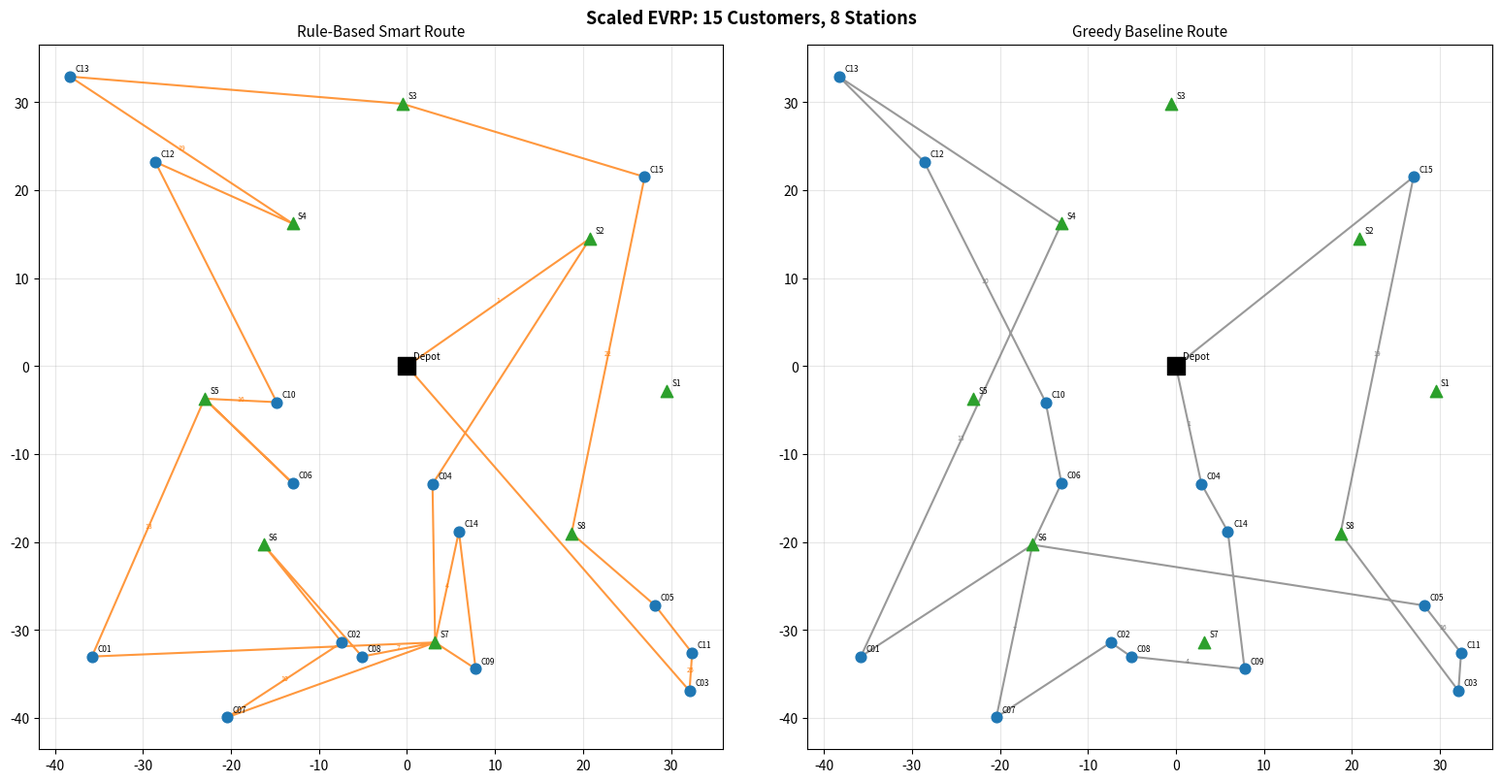
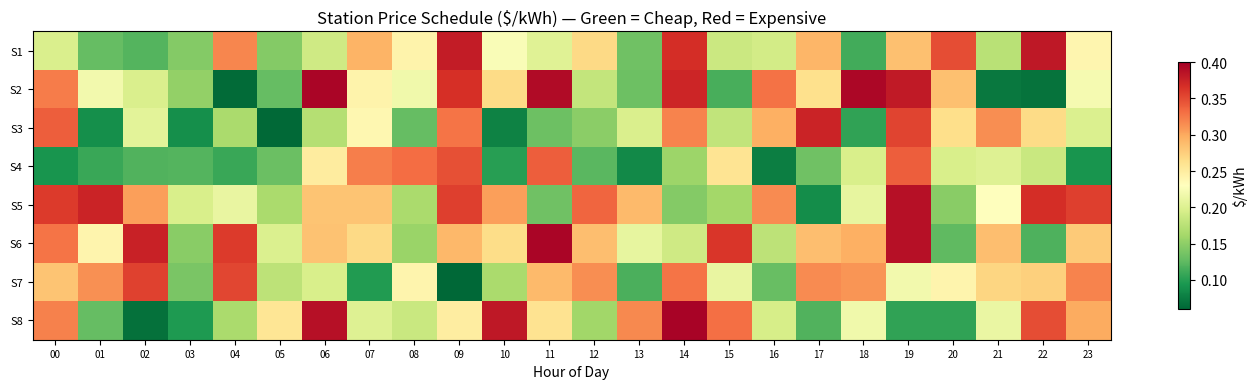

Source code (Python) for these figures, in order:
"""
Scaled EVRP Simulation
======================
A larger scenario (15 customers, 8 charging stations) where brute force is
impossible (~10^17 candidate paths).  Only the rule-based smart solver and
the greedy baseline run here — the brute-force optimal is not computable,
so we compare the two heuristics head-to-head.

Run:  python3 evrp_scaled_simulation.py
"""

import math
import random
import time
from dataclasses import dataclass, field

# ---------------------------------------------------------------------------
# 1. WORLD DEFINITION — randomly generated, seeded for reproducibility
# ---------------------------------------------------------------------------

@dataclass
class Node:
    name: str
    x: float
    y: float
    kind: str  # 'depot' | 'customer' | 'station'


def _generate_world(seed=123, num_customers=15, num_stations=8, grid_size=40.0):
    rng = random.Random(seed)
    depot = Node("Depot", 0.0, 0.0, "depot")
    customers = []
    for i in range(num_customers):
        x = rng.uniform(-grid_size, grid_size)
        y = rng.uniform(-grid_size, grid_size)
        customers.append(Node(f"C{i+1:02d}", round(x, 1), round(y, 1), "customer"))
    stations = []
    for i in range(num_stations):
        angle = 2 * math.pi * i / num_stations + rng.uniform(-0.3, 0.3)
        r = rng.uniform(grid_size * 0.3, grid_size * 0.85)
        x = r * math.cos(angle)
        y = r * math.sin(angle)
        stations.append(Node(f"S{i+1}", round(x, 1), round(y, 1), "station"))
    return depot, customers, stations


WORLD_SEED = 123
DEPOT, CUSTOMERS, STATIONS = _generate_world(WORLD_SEED)

# ---------------------------------------------------------------------------
# 2. PRICING — random step function per station
# ---------------------------------------------------------------------------

PRICING_SEED = 99
PRICE_BLOCK_HOURS = 1
PRICE_MIN = 0.06
PRICE_MAX = 0.40
NUM_BLOCKS = 24

def _generate_step_prices(seed, station_names):
    rng = random.Random(seed)
    return {s: [round(rng.uniform(PRICE_MIN, PRICE_MAX), 3)
                for _ in range(NUM_BLOCKS)] for s in station_names}

STATION_PRICING = _generate_step_prices(PRICING_SEED,
                                         [s.name for s in STATIONS])

def price_at(station_name, t):
    hour_of_day = t % 24.0
    block = int(hour_of_day / PRICE_BLOCK_HOURS) % NUM_BLOCKS
    return STATION_PRICING[station_name][block]

# ---------------------------------------------------------------------------
# 3. VEHICLE PARAMETERS
# ---------------------------------------------------------------------------

BATTERY_CAPACITY_KWH = 75.0
CONSUMPTION_PER_UNIT_DIST = 0.8   # kWh per distance unit
SPEED = 1.5                       # distance units per hour
CHARGE_RATE_KWH_PER_HOUR = 30.0
DISTANCE_COST_PER_UNIT = 0.03     # $/unit wear-and-tear (lower so charging cost dominates)
START_TIME = 6.0                  # 06:00

def dist(a, b):
    return math.hypot(a.x - b.x, a.y - b.y)

# ---------------------------------------------------------------------------
# 4. ROUTE EVALUATION
# ---------------------------------------------------------------------------

@dataclass
class EvalResult:
    feasible: bool
    total_cost: float = math.inf
    total_distance: float = 0.0
    total_charge_cost: float = 0.0
    num_charges: int = 0
    finish_time: float = 0.0
    log: list = field(default_factory=list)


def evaluate_path(path, depot):
    battery = BATTERY_CAPACITY_KWH
    t = START_TIME
    total_distance = 0.0
    total_charge_cost = 0.0
    num_charges = 0
    log = []

    for a, b in zip(path[:-1], path[1:]):
        d = dist(a, b)
        needed = d * CONSUMPTION_PER_UNIT_DIST
        if needed > battery + 1e-9:
            return EvalResult(False,
                              log=log + [f"Ran out of battery {a.name}->{b.name}"])
        battery -= needed
        t += d / SPEED
        total_distance += d
        log.append(f"{a.name}->{b.name}: {d:.1f}u, bat={battery:.1f}, t={t:.1f}h")

        if b.kind == "station":
            price = price_at(b.name, t)
            energy = BATTERY_CAPACITY_KWH - battery
            charge_time = energy / CHARGE_RATE_KWH_PER_HOUR
            cost = price * energy
            battery = BATTERY_CAPACITY_KWH
            t += charge_time
            total_charge_cost += cost
            num_charges += 1
            log.append(f"  CHARGE {b.name}: +{energy:.1f}kWh @${price:.3f} "
                       f"= ${cost:.2f}, t={t:.1f}h")

    distance_cost = total_distance * DISTANCE_COST_PER_UNIT
    total_cost = distance_cost + total_charge_cost
    return EvalResult(True, total_cost, total_distance, total_charge_cost,
                      num_charges, t, log)

# ---------------------------------------------------------------------------
# 5. GREEDY BASELINE — nearest-neighbour, charge when low
# ---------------------------------------------------------------------------

def greedy_baseline(customers, stations, depot, low_battery_kwh=25.0):
    unvisited = list(customers)
    current = depot
    battery = BATTERY_CAPACITY_KWH
    t = START_TIME
    path = [depot]
    total_distance = 0.0
    total_charge_cost = 0.0
    num_charges = 0

    def do_charge(cur, bat, t_now):
        nearest = min(stations, key=lambda s: dist(cur, s))
        d = dist(cur, nearest)
        if d * CONSUMPTION_PER_UNIT_DIST > bat + 1e-9:
            return None
        bat -= d * CONSUMPTION_PER_UNIT_DIST
        t_now += d / SPEED
        p = price_at(nearest.name, t_now)
        energy = BATTERY_CAPACITY_KWH - bat
        cost = p * energy
        bat = BATTERY_CAPACITY_KWH
        t_now += energy / CHARGE_RATE_KWH_PER_HOUR
        return nearest, d, cost, bat, t_now

    while unvisited:
        if battery < low_battery_kwh:
            out = do_charge(current, battery, t)
            if out is None:
                return None
            station, d, cost, battery, t = out
            total_distance += d
            total_charge_cost += cost
            num_charges += 1
            path.append(station)
            current = station

        nxt = min(unvisited, key=lambda c: dist(current, c))
        d = dist(current, nxt)
        if d * CONSUMPTION_PER_UNIT_DIST > battery + 1e-9:
            out = do_charge(current, battery, t)
            if out is None:
                return None
            station, dd, cost, battery, t = out
            total_distance += dd
            total_charge_cost += cost
            num_charges += 1
            path.append(station)
            current = station
            d = dist(current, nxt)

        battery -= d * CONSUMPTION_PER_UNIT_DIST
        t += d / SPEED
        total_distance += d
        path.append(nxt)
        current = nxt
        unvisited.remove(nxt)

    d = dist(current, depot)
    if d * CONSUMPTION_PER_UNIT_DIST > battery + 1e-9:
        out = do_charge(current, battery, t)
        if out is None:
            return None
        station, dd, cost, battery, t = out
        total_distance += dd
        total_charge_cost += cost
        num_charges += 1
        path.append(station)
        current = station

    d_home = dist(current, depot)
    total_distance += d_home
    path.append(depot)

    total_cost = total_distance * DISTANCE_COST_PER_UNIT + total_charge_cost
    result = EvalResult(True, total_cost, total_distance, total_charge_cost,
                        num_charges, t + d_home / SPEED, [])
    return total_cost, path, result

# ---------------------------------------------------------------------------
# 6. RULE-BASED SMART SOLVER (same two-phase design as the toy version)
# ---------------------------------------------------------------------------

def _simulate_with_optimal_charging(customer_order, stations, depot):
    battery = BATTERY_CAPACITY_KWH
    t = START_TIME
    total_distance = 0.0
    total_charge_cost = 0.0
    num_charges = 0
    log = []
    path = [depot]
    current = depot
    waypoints = list(customer_order) + [depot]

    for idx, nxt in enumerate(waypoints):
        while True:
            d_to_nxt = dist(current, nxt)

            best_station = None
            best_net_cost = math.inf
            for s in stations:
                d_cs = dist(current, s)
                if d_cs * CONSUMPTION_PER_UNIT_DIST > battery + 1e-9:
                    continue
                batt_at_s = battery - d_cs * CONSUMPTION_PER_UNIT_DIST
                t_at_s = t + d_cs / SPEED
                energy = BATTERY_CAPACITY_KWH - batt_at_s
                charge_cost = price_at(s.name, t_at_s) * energy
                d_s_nxt = dist(s, nxt)
                detour = (d_cs + d_s_nxt) - d_to_nxt
                net = max(detour, 0.0) * DISTANCE_COST_PER_UNIT + charge_cost
                if net < best_net_cost:
                    best_net_cost = net
                    best_station = s

            must_charge = d_to_nxt * CONSUMPTION_PER_UNIT_DIST > battery + 1e-9

            want_charge = False
            if not must_charge and best_station is not None:
                remaining_energy = battery - d_to_nxt * CONSUMPTION_PER_UNIT_DIST
                future_dist = 0.0
                prev = nxt
                for w in waypoints[idx+1:]:
                    future_dist += dist(prev, w)
                    prev = w
                if future_dist * CONSUMPTION_PER_UNIT_DIST > remaining_energy:
                    avg_price = sum(sum(v) for v in STATION_PRICING.values()) / (
                        len(STATION_PRICING) * NUM_BLOCKS)
                    d_cs = dist(current, best_station)
                    t_at_s = t + d_cs / SPEED
                    price_now = price_at(best_station.name, t_at_s)
                    other_unused = [s for s in stations
                                    if s.name != best_station.name]
                    # Only charge opportunistically if:
                    # 1) price is well below average
                    # 2) at least one other station remains
                    # 3) the detour is modest relative to direct path
                    d_s_nxt = dist(best_station, nxt)
                    detour = (d_cs + d_s_nxt) - d_to_nxt
                    detour_cost = detour * DISTANCE_COST_PER_UNIT
                    energy_at_s = BATTERY_CAPACITY_KWH - (battery - d_cs * CONSUMPTION_PER_UNIT_DIST)
                    savings_vs_avg = (avg_price - price_now) * energy_at_s
                    if (price_now < avg_price * 0.65
                            and len(other_unused) >= 1
                            and savings_vs_avg > detour_cost * 2):
                        want_charge = True

            if must_charge or want_charge:
                if best_station is None:
                    return None
                d = dist(current, best_station)
                battery -= d * CONSUMPTION_PER_UNIT_DIST
                t += d / SPEED
                total_distance += d
                log.append(f"{current.name}->{best_station.name}: {d:.1f}u, "
                           f"bat={battery:.1f}")
                path.append(best_station)
                price = price_at(best_station.name, t)
                energy = BATTERY_CAPACITY_KWH - battery
                cost = price * energy
                battery = BATTERY_CAPACITY_KWH
                t += energy / CHARGE_RATE_KWH_PER_HOUR
                total_charge_cost += cost
                num_charges += 1
                log.append(f"  CHARGE {best_station.name}: +{energy:.1f}kWh "
                           f"@${price:.3f} = ${cost:.2f}, t={t:.1f}h")
                current = best_station
                continue

            break

        d = dist(current, nxt)
        battery -= d * CONSUMPTION_PER_UNIT_DIST
        t += d / SPEED
        total_distance += d
        log.append(f"{current.name}->{nxt.name}: {d:.1f}u, bat={battery:.1f}, "
                   f"t={t:.1f}h")
        path.append(nxt)
        current = nxt

    total_cost = total_distance * DISTANCE_COST_PER_UNIT + total_charge_cost
    result = EvalResult(True, total_cost, total_distance, total_charge_cost,
                        num_charges, t, log)
    return result, path


def smart_rule_based(customers, stations, depot):
    seed_nodes = [depot] + list(customers)
    best_overall = None

    for seed in seed_nodes:
        unvisited = list(customers)
        order = []
        current = seed if seed.kind == "customer" else depot
        if seed.kind == "customer":
            order.append(seed)
            unvisited.remove(seed)
        while unvisited:
            nxt = min(unvisited, key=lambda c: dist(current, c))
            order.append(nxt)
            unvisited.remove(nxt)
            current = nxt
        out = _simulate_with_optimal_charging(order, stations, depot)
        if out is not None:
            result, path = out
            if best_overall is None or result.total_cost < best_overall[0].total_cost:
                best_overall = (result, path, list(order))

    if best_overall is None:
        return None

    best_result, best_path, best_order = best_overall
    improved = True
    rounds = 0
    while improved:
        improved = False
        rounds += 1
        for i in range(len(best_order)):
            for j in range(i + 1, len(best_order)):
                new_order = list(best_order)
                new_order[i], new_order[j] = new_order[j], new_order[i]
                out = _simulate_with_optimal_charging(new_order, stations, depot)
                if out is not None:
                    result, path = out
                    if result.total_cost < best_result.total_cost - 1e-9:
                        best_result, best_path, best_order = result, path, new_order
                        improved = True

    return (best_result.total_cost, best_path, best_result, rounds)

# ---------------------------------------------------------------------------
# 7. VISUALIZATION
# ---------------------------------------------------------------------------

def plot_world(smart_path, baseline_path, filename="world_map_scaled.png"):
    try:
        import matplotlib
        matplotlib.use("Agg")
        import matplotlib.pyplot as plt
    except ImportError:
        print("(matplotlib not installed — skipping plot)")
        return

    fig, axes = plt.subplots(1, 2, figsize=(16, 8))

    for ax, path, title, color in [
        (axes[0], smart_path, "Rule-Based Smart Route", "tab:orange"),
        (axes[1], baseline_path, "Greedy Baseline Route", "gray"),
    ]:
        ax.scatter(DEPOT.x, DEPOT.y, marker="s", s=160, c="black", zorder=5)
        ax.annotate("Depot", (DEPOT.x, DEPOT.y), fontsize=7,
                    textcoords="offset points", xytext=(5, 5))
        for c in CUSTOMERS:
            ax.scatter(c.x, c.y, marker="o", s=60, c="tab:blue", zorder=4)
            ax.annotate(c.name, (c.x, c.y), fontsize=6,
                        textcoords="offset points", xytext=(4, 4))
        for s in STATIONS:
            ax.scatter(s.x, s.y, marker="^", s=80, c="tab:green", zorder=4)
            ax.annotate(s.name, (s.x, s.y), fontsize=6,
                        textcoords="offset points", xytext=(4, 4))
        if path:
            xs = [n.x for n in path]
            ys = [n.y for n in path]
            ax.plot(xs, ys, c=color, linewidth=1.5, alpha=0.8)
            for k, (n1, n2) in enumerate(zip(path[:-1], path[1:])):
                mx, my = (n1.x + n2.x) / 2, (n1.y + n2.y) / 2
                if k % 3 == 0:
                    ax.annotate(str(k+1), (mx, my), fontsize=5, color=color,
                                ha="center")
        ax.set_title(title, fontsize=11)
        ax.set_aspect("equal")
        ax.grid(True, alpha=0.3)

    fig.suptitle(f"Scaled EVRP: {len(CUSTOMERS)} Customers, "
                 f"{len(STATIONS)} Stations", fontsize=13, fontweight="bold")
    fig.tight_layout()
    fig.savefig(filename, dpi=150)
    print(f"\nSaved route map to {filename}")


def plot_price_heatmap(filename="price_heatmap.png"):
    try:
        import matplotlib
        matplotlib.use("Agg")
        import matplotlib.pyplot as plt
        import numpy as np
    except ImportError:
        return

    station_names = [s.name for s in STATIONS]
    data = np.array([STATION_PRICING[s] for s in station_names])

    fig, ax = plt.subplots(figsize=(14, 4))
    im = ax.imshow(data, aspect="auto", cmap="RdYlGn_r",
                   vmin=PRICE_MIN, vmax=PRICE_MAX)
    ax.set_yticks(range(len(station_names)))
    ax.set_yticklabels(station_names, fontsize=8)
    ax.set_xticks(range(24))
    ax.set_xticklabels([f"{h:02d}" for h in range(24)], fontsize=7)
    ax.set_xlabel("Hour of Day")
    ax.set_title("Station Price Schedule ($/kWh) — Green = Cheap, Red = Expensive")
    fig.colorbar(im, ax=ax, label="$/kWh", shrink=0.8)
    fig.tight_layout()
    fig.savefig(filename, dpi=150)
    print(f"Saved price heatmap to {filename}")


# ---------------------------------------------------------------------------
# 8. MAIN
# ---------------------------------------------------------------------------

if __name__ == "__main__":
    print("=" * 70)
    print("SCALED EVRP SIMULATION")
    print(f"  {len(CUSTOMERS)} customers, {len(STATIONS)} charging stations")
    print(f"  Battery: {BATTERY_CAPACITY_KWH} kWh, "
          f"Consumption: {CONSUMPTION_PER_UNIT_DIST} kWh/unit")
    print(f"  World seed: {WORLD_SEED}, Price seed: {PRICING_SEED}")
    print("=" * 70)

    # --- Smart solver ---
    print("\nRunning rule-based smart solver...")
    t0 = time.time()
    smart = smart_rule_based(CUSTOMERS, STATIONS, DEPOT)
    t_smart = time.time() - t0

    smart_path = None
    if smart is None:
        print("Smart solver: INFEASIBLE")
    else:
        s_cost, smart_path, s_result, s_rounds = smart
        print(f"Smart solver completed in {t_smart:.2f}s "
              f"({s_rounds} improvement rounds)")
        print(f"  Route: {' -> '.join(n.name for n in smart_path)}")
        print(f"  Total cost      : ${s_cost:.2f}")
        print(f"    distance cost : ${s_result.total_distance * DISTANCE_COST_PER_UNIT:.2f} "
              f"({s_result.total_distance:.1f} units)")
        print(f"    charging cost : ${s_result.total_charge_cost:.2f} "
              f"({s_result.num_charges} charges)")
        print(f"  Finish time     : {s_result.finish_time:.1f}h")

    # --- Greedy baseline ---
    print("\nRunning greedy baseline...")
    t0 = time.time()
    baseline = greedy_baseline(CUSTOMERS, STATIONS, DEPOT)
    t_greedy = time.time() - t0

    baseline_path = None
    if baseline is None:
        print("Greedy baseline: INFEASIBLE")
    else:
        b_cost, baseline_path, b_result = baseline
        print(f"Greedy baseline completed in {t_greedy:.4f}s")
        print(f"  Route: {' -> '.join(n.name for n in baseline_path)}")
        print(f"  Total cost      : ${b_cost:.2f}")
        print(f"    distance cost : ${b_result.total_distance * DISTANCE_COST_PER_UNIT:.2f} "
              f"({b_result.total_distance:.1f} units)")
        print(f"    charging cost : ${b_result.total_charge_cost:.2f} "
              f"({b_result.num_charges} charges)")
        print(f"  Finish time     : {b_result.finish_time:.1f}h")

    # --- Comparison ---
    if smart is not None and baseline is not None:
        savings = b_cost - s_cost
        pct = 100 * savings / b_cost
        print(f"\n{'='*70}")
        print("COMPARISON")
        print(f"  {'Method':<24} {'Cost':>8}  {'Distance':>10}  "
              f"{'Charges':>8}  {'Time':>8}")
        print(f"  {'Rule-based smart':<24} ${s_cost:>7.2f}  "
              f"{s_result.total_distance:>9.1f}u  "
              f"{s_result.num_charges:>7d}   {s_result.finish_time:>6.1f}h")
        print(f"  {'Greedy baseline':<24} ${b_cost:>7.2f}  "
              f"{b_result.total_distance:>9.1f}u  "
              f"{b_result.num_charges:>7d}   {b_result.finish_time:>6.1f}h")
        print(f"\n  Smart solver saves ${savings:.2f} ({pct:.1f}%) "
              f"over greedy baseline")

    plot_world(smart_path, baseline_path)
    plot_price_heatmap()
